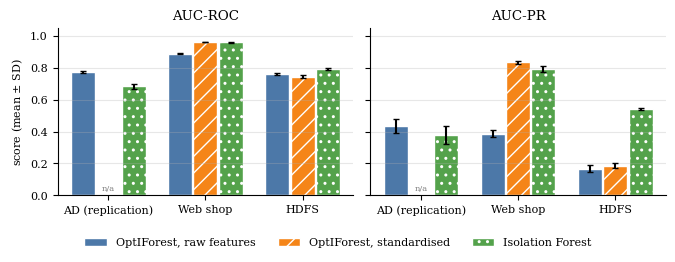
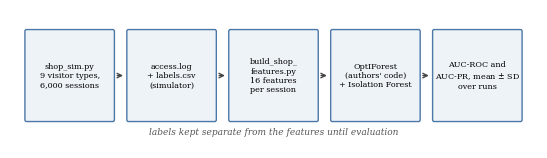

The matplotlib source for these figures, in order:
import numpy as np, matplotlib
matplotlib.use('Agg')
import matplotlib.pyplot as plt
from matplotlib.patches import FancyBboxPatch
plt.rcParams.update({'font.size':8,'font.family':'serif'})
# --- Fig A: results chart
ds=['AD (replication)','Web shop','HDFS']
raw=[(.772,.006,.435,.043),(.889,.004,.387,.024),(.762,.007,.167,.020)]
std=[None,(.962,.0015,.834,.011),(.745,.0085,.186,.0141)]
isf=[(.683,.018,.378,.058),(.959,.003,.790,.019),(.792,.005,.540,.005)]
series=[('OptIForest, raw features',raw,'#4c78a8',''),('OptIForest, standardised',std,'#f58518','//'),('Isolation Forest',isf,'#54a24b','..')]
fig,axs=plt.subplots(1,2,figsize=(6.8,2.5),sharey=True)
for ax,(k,name) in zip(axs,[(0,'AUC-ROC'),(2,'AUC-PR')]):
    w=0.26
    for j,(lab,dat,c,h) in enumerate(series):
        for i,d in enumerate(dat):
            if d is None:
                ax.text(i+(j-1)*w,0.03,'n/a',ha='center',fontsize=6,color='gray'); continue
            ax.bar(i+(j-1)*w,d[k],w*0.95,yerr=d[k+1],color=c,hatch=h,edgecolor='white',capsize=2,label=lab if i==0 or (i==1 and j==1) else None)
    ax.set_xticks(range(3)); ax.set_xticklabels(ds); ax.set_title(name); ax.set_ylim(0,1.05)
    ax.spines[['top','right']].set_visible(False); ax.grid(axis='y',alpha=.3)
h,l=axs[0].get_legend_handles_labels(); u=dict(zip(l,h))
fig.legend(u.values(),u.keys(),loc='lower center',ncol=3,frameon=False,bbox_to_anchor=(0.5,-0.04))
axs[0].set_ylabel('score (mean $\\pm$ SD)')
plt.tight_layout(rect=(0,0.08,1,1)); plt.savefig('results_chart.pdf'); plt.close()
# --- Fig B: pipeline
fig,ax=plt.subplots(figsize=(6.8,1.8)); ax.axis('off'); ax.set_xlim(-3,103); ax.set_ylim(-1,21)
boxes=[('shop_sim.py\n9 visitor types,\n6,000 sessions',0),('access.log\n+ labels.csv\n(simulator)',20.5),('build_shop_\nfeatures.py\n16 features\nper session',41),('OptIForest\n(authors\' code)\n+ Isolation Forest',61.5),('AUC-ROC and\nAUC-PR, mean $\\pm$ SD\nover runs',82)]
for t,x in boxes:
    ax.add_patch(FancyBboxPatch((x+0.3,3.5),17.4,14,boxstyle='round,pad=0.3',fc='#eef3f8',ec='#4c78a8',lw=1))
    ax.text(x+9,10.5,t,ha='center',va='center',fontsize=5.8)
for x in [18.0,38.5,59.0,79.5]:
    ax.annotate('',xy=(x+2.3,10.5),xytext=(x,10.5),arrowprops=dict(arrowstyle='->',color='#444'))
ax.text(50,1.2,'labels kept separate from the features until evaluation',ha='center',fontsize=6.5,style='italic',color='#555')
plt.savefig('pipeline.pdf',bbox_inches='tight',pad_inches=0.1); plt.close()
